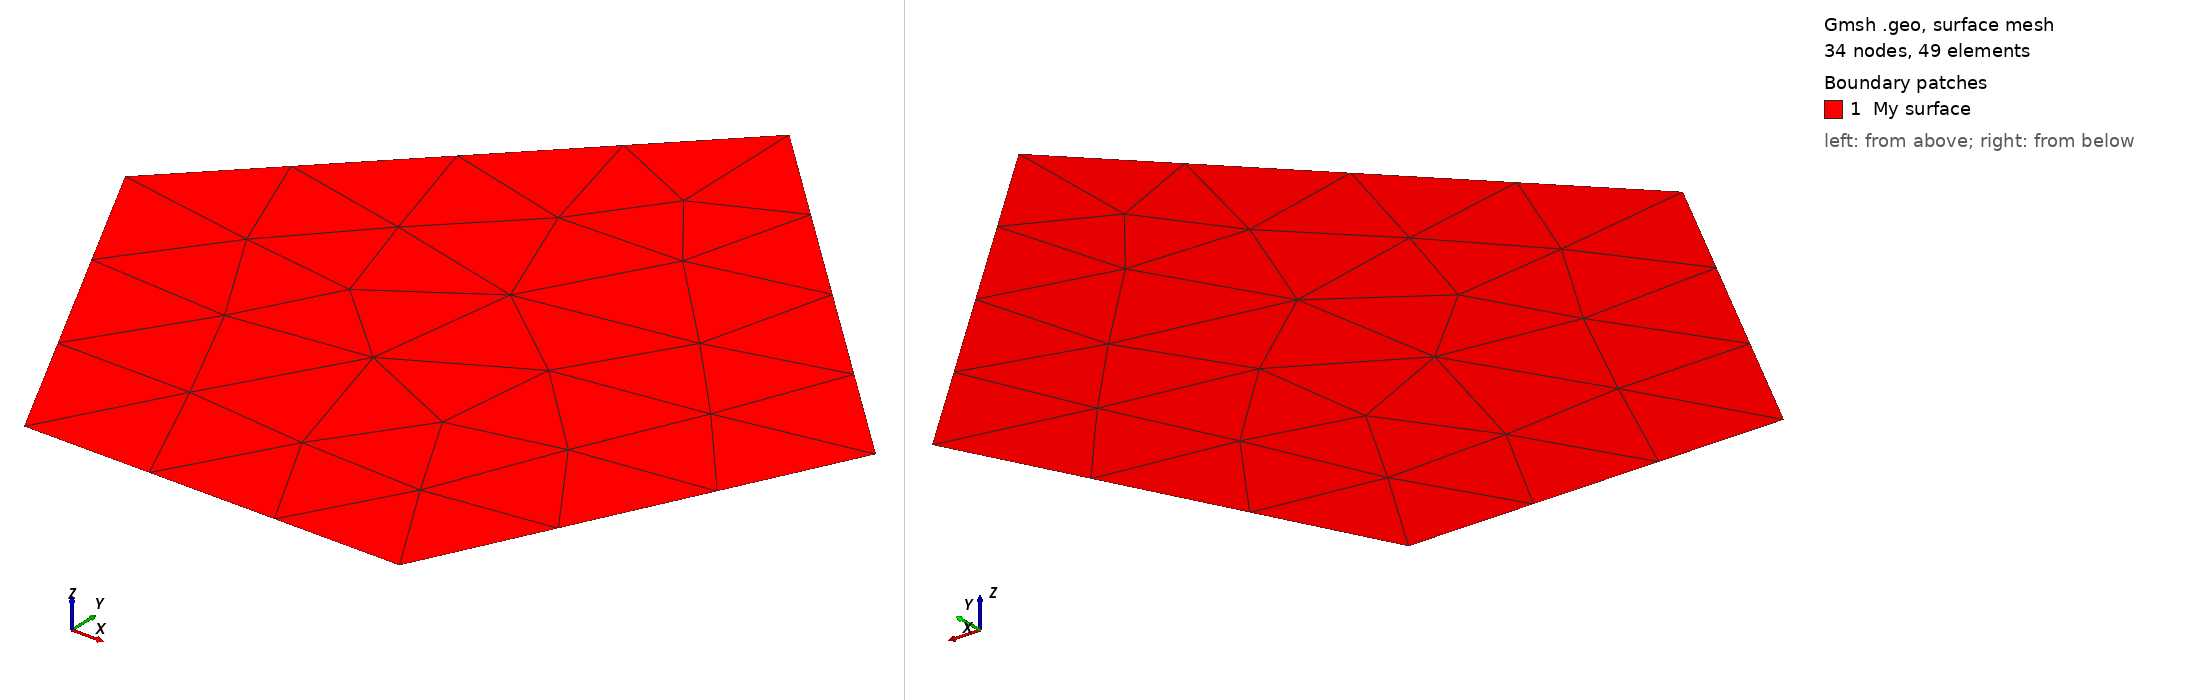

Gmsh geometry script, surface-meshed: 34 nodes, 49 surface elements. Boundary patches (legend numbers): 1 My surface. Left view from above one corner, right view from below the opposite corner. Legend entries are the model's physical surfaces. The drawing asked Gmsh for element sizes between 1% and 20% of the model's largest extent; the script's own settings can give other sizes.

=== contoh01_v2.geo (drawn) ===
lc = 0.1;

Point(1) = {0.0, 0.0, 0, lc};
Point(2) = {0.2, 0.0, 0, lc};
Point(3) = {0.3, 0.2, 0, lc};
Point(4) = {0.1, 0.4, 0, lc};
Point(5) = {-0.1, 0.2, 0, lc};

Line(1) = {1, 2};
Line(2) = {2, 3};
Line(3) = {3, 4};
Line(4) = {4, 5};
Line(5) = {5, 1};

Curve Loop(1) = {1, 2, 3, 4, 5};
Plane Surface(1) = {1};

//
Physical Curve(5) = {1, 2, 4};
Physical Surface("My surface") = {1};
